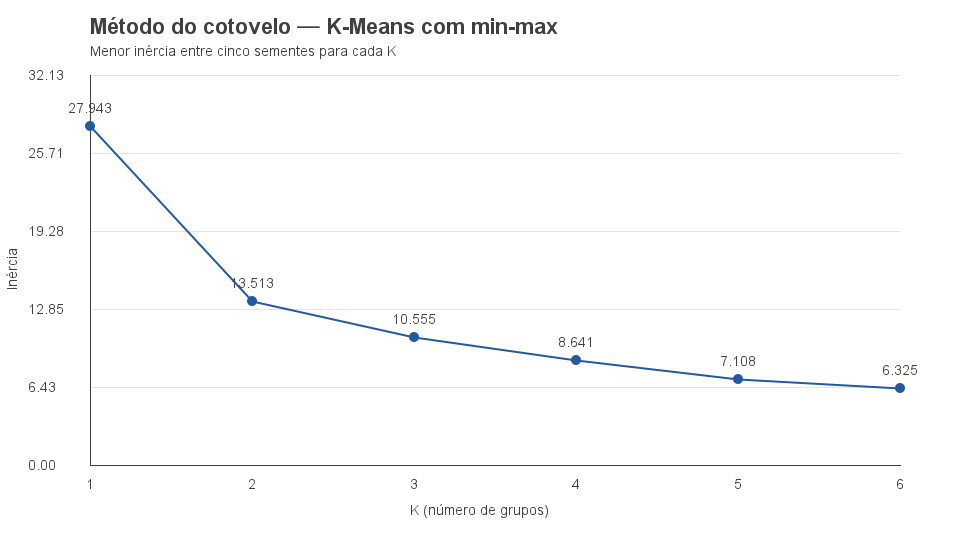

Values plotted in this chart, from the file beside it:
k; inercia; semente; iteracoes; convergiu
1; 27.94; 7; 2; true
2; 13.51; 21; 4; true
3; 10.55; 84; 6; true
4; 8.641; 84; 6; true
5; 7.108; 21; 10; true
6; 6.325; 7; 11; true
